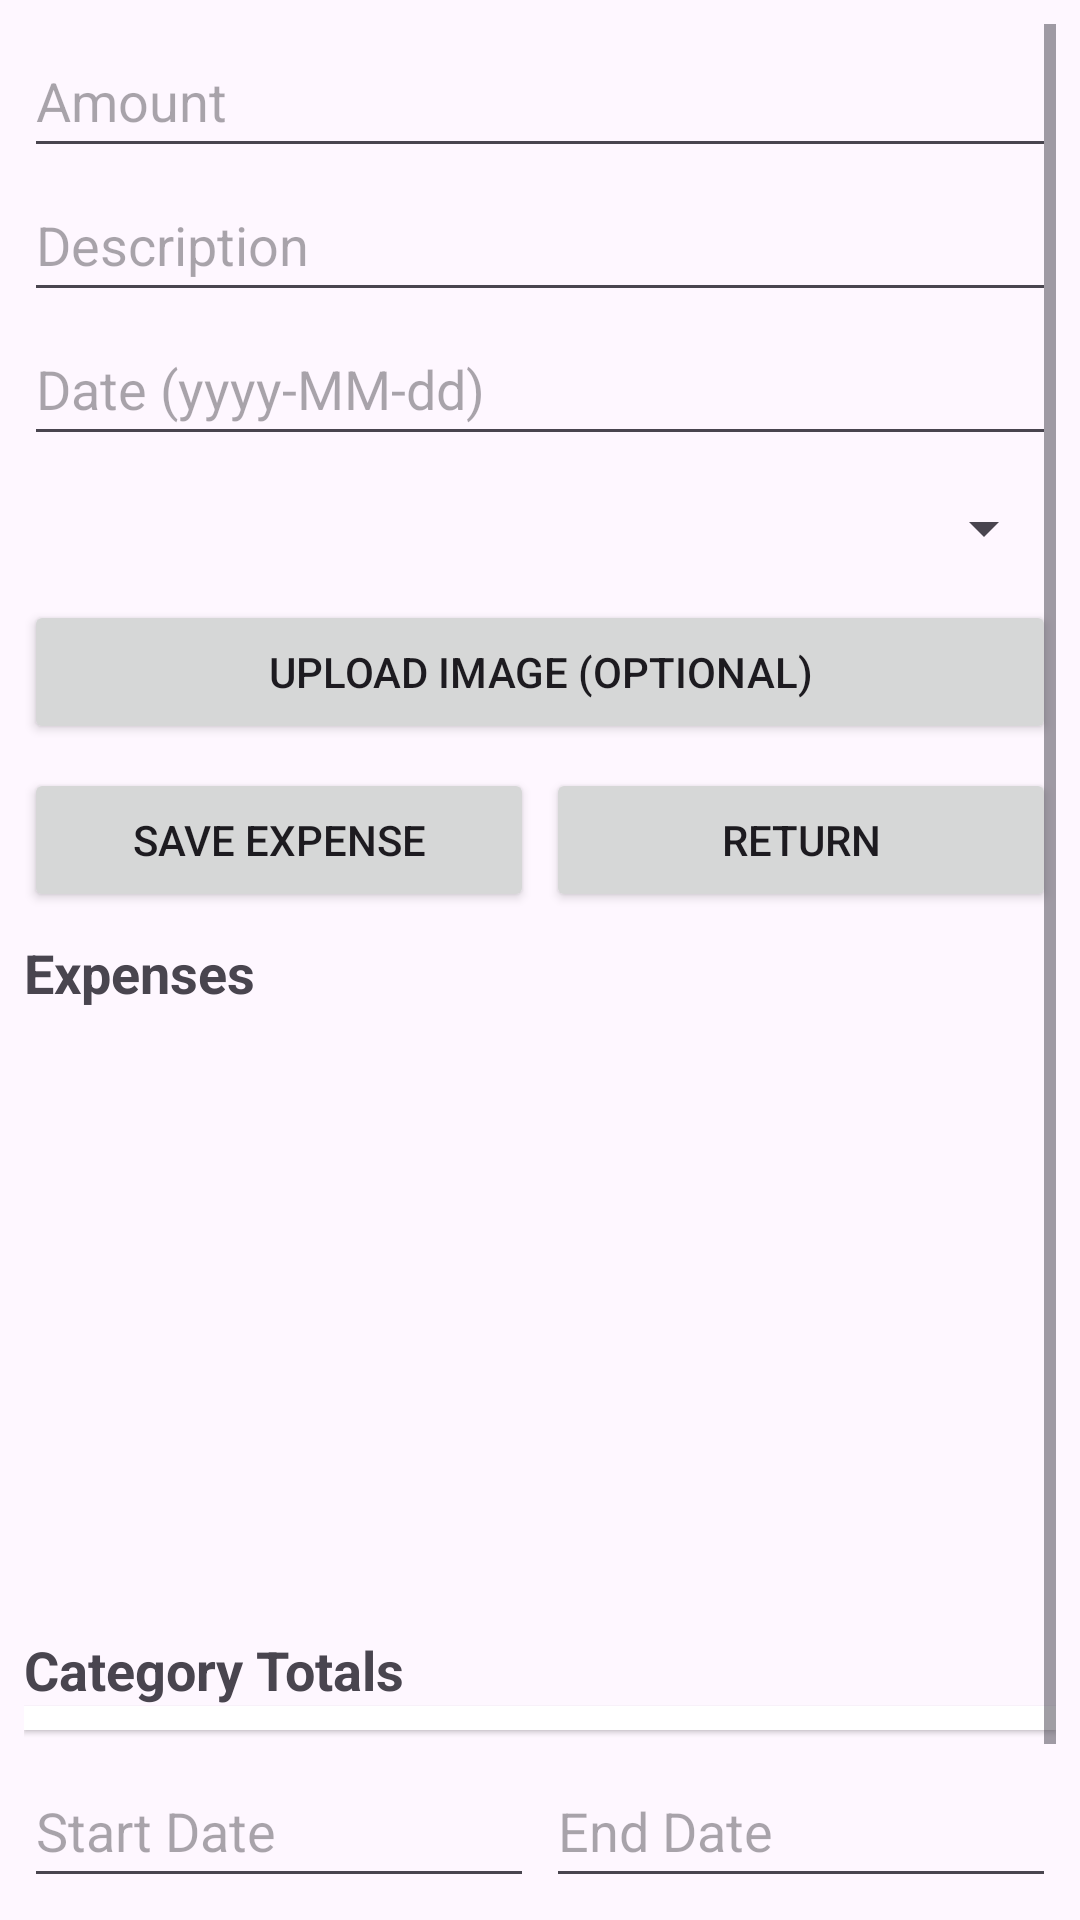

Reconstruct the res/layout file that produces this screen, plus the resources it refers to.
<!-- AndroidManifest.xml: application theme Theme.SmartBudgetting -->
<!-- res/layout/activity_expense.xml -->
<?xml version="1.0" encoding="utf-8"?>
<ScrollView xmlns:android="http://schemas.android.com/apk/res/android"
    android:layout_width="match_parent"
    android:layout_height="match_parent"
    android:fillViewport="true"
    android:padding="8dp">

    <LinearLayout
        android:orientation="vertical"
        android:layout_width="match_parent"
        android:layout_height="wrap_content"
        android:paddingBottom="8dp">

        
        <TextView
            android:id="@+id/budgetWarningTextView"
            android:layout_width="match_parent"
            android:layout_height="wrap_content"
            android:textColor="@android:color/holo_red_dark"
            android:textSize="14sp"
            android:visibility="gone"
            android:text="This expense exceeds your budget!"
            android:layout_marginBottom="4dp" />

        
        <EditText
            android:id="@+id/amountEditText"
            android:layout_width="match_parent"
            android:layout_height="48dp"
            android:hint="Amount"
            android:inputType="numberDecimal" />

        <EditText
            android:id="@+id/descriptionEditText"
            android:layout_width="match_parent"
            android:layout_height="48dp"
            android:hint="Description" />

        <EditText
            android:id="@+id/dateEditText"
            android:layout_width="match_parent"
            android:layout_height="48dp"
            android:hint="Date (yyyy-MM-dd)"
            android:inputType="date" />

        <Spinner
            android:id="@+id/categorySpinner"
            android:layout_width="match_parent"
            android:layout_height="48dp" />

        
        <Button
            android:id="@+id/uploadImageBtn"
            android:layout_width="match_parent"
            android:layout_height="48dp"
            android:text="Upload Image (optional)" />

        <ImageView
            android:id="@+id/imagePreview"
            android:layout_width="match_parent"
            android:layout_height="120dp"
            android:scaleType="centerCrop"
            android:visibility="gone"
            android:background="@android:color/darker_gray"
            android:contentDescription="Selected image preview" />

        
        <LinearLayout
            android:layout_width="match_parent"
            android:layout_height="wrap_content"
            android:orientation="horizontal"
            android:layout_marginTop="8dp">

            <Button
                android:id="@+id/saveExpenseBtn"
                android:layout_width="0dp"
                android:layout_height="48dp"
                android:layout_weight="1"
                android:text="Save Expense"
                android:layout_marginEnd="4dp"/>

            <Button
                android:id="@+id/returnBtn"
                android:layout_width="0dp"
                android:layout_height="48dp"
                android:layout_weight="1"
                android:text="Return"/>
        </LinearLayout>

        
        <TextView
            android:layout_width="match_parent"
            android:layout_height="wrap_content"
            android:text="Expenses"
            android:textStyle="bold"
            android:textSize="18sp"
            android:layout_marginTop="8dp" />

        <ListView
            android:id="@+id/expensesListView"
            android:layout_width="match_parent"
            android:layout_height="200dp"
            android:divider="@android:color/darker_gray"
            android:dividerHeight="1dp" />

        
        <TextView
            android:layout_width="match_parent"
            android:layout_height="wrap_content"
            android:text="Category Totals"
            android:textStyle="bold"
            android:textSize="18sp"
            android:layout_marginTop="8dp" />

        <LinearLayout
            android:id="@+id/categoryTotalsLayout"
            android:layout_width="match_parent"
            android:layout_height="wrap_content"
            android:orientation="vertical"
            android:padding="4dp"
            android:background="@android:color/white"
            android:elevation="1dp">
            
        </LinearLayout>

        
        <LinearLayout
            android:layout_width="match_parent"
            android:layout_height="wrap_content"
            android:orientation="horizontal"
            android:layout_marginTop="8dp">

            <EditText
                android:id="@+id/startDateEditText"
                android:layout_width="0dp"
                android:layout_height="48dp"
                android:layout_weight="1"
                android:hint="Start Date"
                android:inputType="date"
                android:layout_marginEnd="4dp"/>

            <EditText
                android:id="@+id/endDateEditText"
                android:layout_width="0dp"
                android:layout_height="48dp"
                android:layout_weight="1"
                android:hint="End Date"
                android:inputType="date"/>
        </LinearLayout>

        
        <LinearLayout
            android:layout_width="match_parent"
            android:layout_height="wrap_content"
            android:orientation="horizontal"
            android:layout_marginTop="8dp"
            android:gravity="center">

            <Button
                android:id="@+id/filterDateButton"
                android:layout_width="0dp"
                android:layout_height="48dp"
                android:layout_weight="1"
                android:text="Filter"
                android:layout_marginEnd="4dp"/>

            <Button
                android:id="@+id/clearFilterButton"
                android:layout_width="0dp"
                android:layout_height="48dp"
                android:layout_weight="1"
                android:text="Clear"/>
        </LinearLayout>

    </LinearLayout>
</ScrollView>
<!-- resources referenced by this layout -->
<resources>
  <style name="Theme.SmartBudgetting" parent="Base.Theme.SmartBudgetting" />
  <style name="Base.Theme.SmartBudgetting" parent="Theme.Material3.DayNight.NoActionBar">
          
          
      </style>
</resources>
